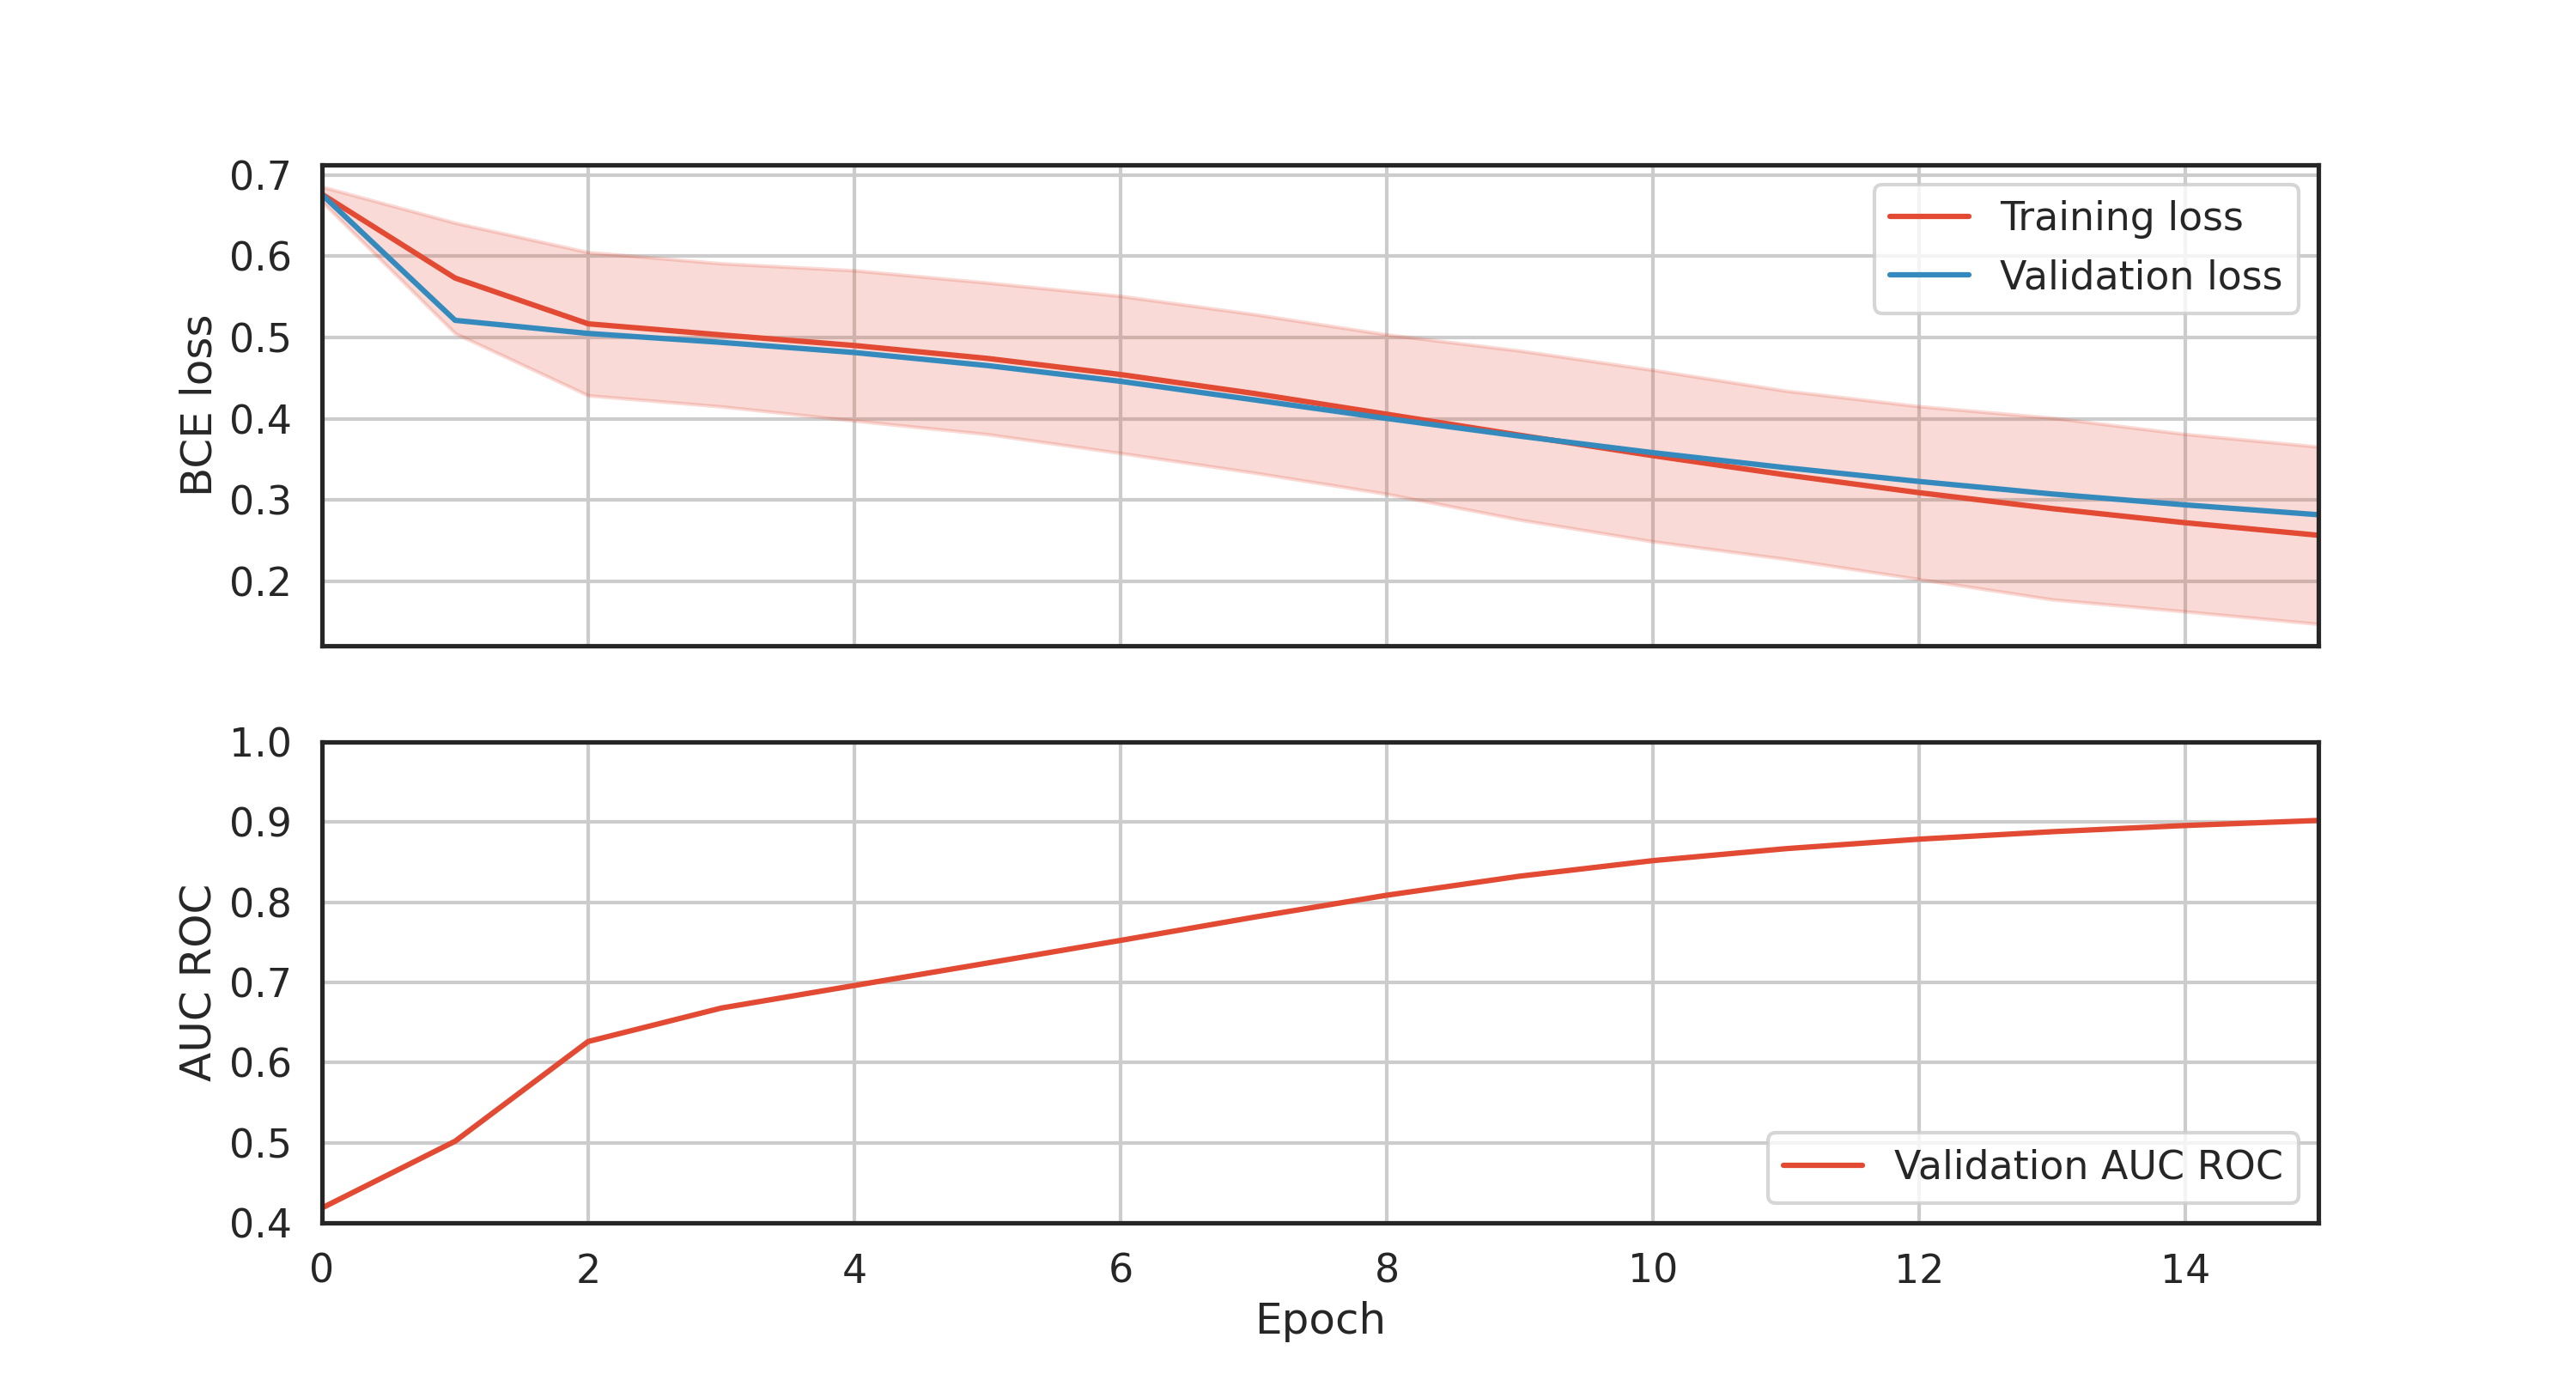

The file beside this chart, header and first rows:
run, epoch, batch, batch_loss, elapsed
train, 0, 0, 0.6771, 0.008512
train, 0, 1, 0.6747, 0.0141
train, 0, 2, 0.6708, 0.02106
train, 0, 3, 0.6729, 0.02686
train, 0, 4, 0.6733, 0.03276
train, 0, 5, 0.6754, 0.03874
train, 0, 6, 0.6759, 0.04409
train, 0, 7, 0.6739, 0.04948
train, 0, 8, 0.656, 0.05587
train, 0, 9, 0.6689, 0.06122
train, 0, 10, 0.6779, 0.06819
train, 0, 11, 0.6866, 0.0738
train, 0, 12, 0.6794, 0.07933
train, 0, 13, 0.6739, 0.08484
train, 0, 14, 0.6765, 0.09072
train, 0, 15, 0.6716, 0.09654
train, 0, 16, 0.6566, 0.1024
train, 0, 17, 0.6904, 0.1084
train, 0, 18, 0.6762, 0.1139
train, 0, 19, 0.6885, 0.121
train, 0, 20, 0.6758, 0.1273
train, 0, 21, 0.6916, 0.1326
train, 0, 22, 0.6649, 0.138
train, 0, 23, 0.6715, 0.1433
train, 0, 24, 0.6726, 0.1487
train, 0, 25, 0.6803, 0.1549
train, 0, 26, 0.6734, 0.1603
train, 0, 27, 0.6557, 0.166
train, 0, 28, 0.6855, 0.1717
train, 0, 29, 0.6822, 0.1775
train, 0, 30, 0.6842, 0.1846
train, 0, 31, 0.6776, 0.1906
train, 0, 32, 0.6722, 0.1966
train, 0, 33, 0.678, 0.2032
train, 0, 34, 0.6518, 0.2104
train, 0, 35, 0.6783, 0.2166
train, 0, 36, 0.6804, 0.2224
train, 0, 37, 0.6766, 0.2282
train, 0, 38, 0.6754, 0.2341
train, 0, 39, 0.665, 0.239
train, 0, 40, 0.6836, 0.2445
train, 0, 41, 0.6763, 0.25
train, 0, 42, 0.6806, 0.2558
train, 0, 43, 0.6775, 0.2615
train, 0, 44, 0.6776, 0.2681
train, 0, 45, 0.6705, 0.2743
train, 0, 46, 0.6921, 0.2804
train, 0, 47, 0.6809, 0.2859
train, 0, 48, 0.6612, 0.2913
train, 0, 49, 0.6835, 0.2968
train, 0, 50, 0.6658, 0.3028
train, 0, 51, 0.6879, 0.3081
train, 0, 52, 0.6606, 0.3136
train, 0, 53, 0.6888, 0.3212
train, 0, 54, 0.6624, 0.3276
train, 0, 55, 0.6749, 0.3332
train, 0, 56, 0.6646, 0.339
train, 0, 57, 0.6791, 0.3455
train, 0, 58, 0.6831, 0.3517
train, 0, 59, 0.6723, 0.3573
... 31,940 more rows
